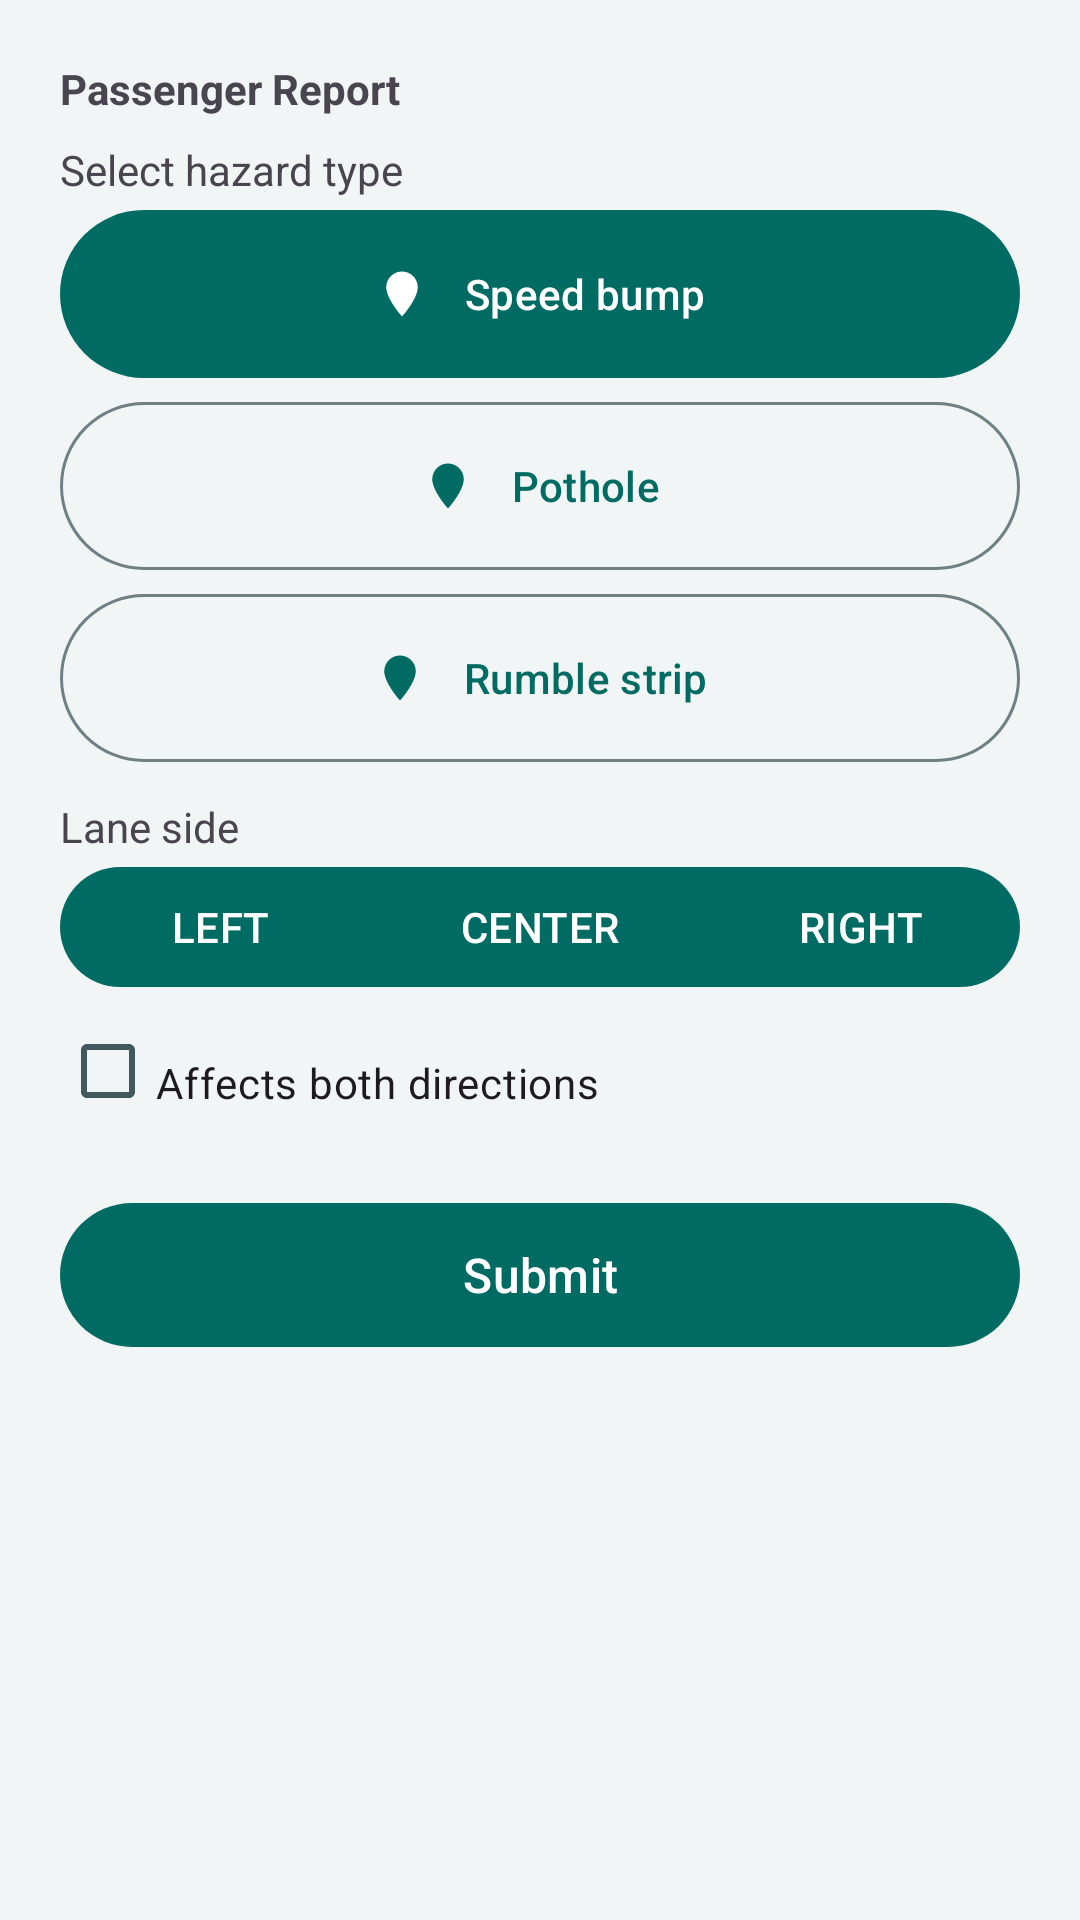

Produce the Android XML layout that renders to this screen, including the resource entries it uses.
<!-- AndroidManifest.xml: application theme Theme.RoadWatch -->
<!-- res/layout/sheet_passenger_report.xml -->
<?xml version="1.0" encoding="utf-8"?>
<ScrollView xmlns:android="http://schemas.android.com/apk/res/android"
    xmlns:app="http://schemas.android.com/apk/res-auto"
    android:layout_width="match_parent"
    android:layout_height="wrap_content">
    <LinearLayout
        android:layout_width="match_parent"
        android:layout_height="wrap_content"
        android:orientation="vertical"
        android:padding="20dp">

        <TextView
            android:layout_width="match_parent"
            android:layout_height="wrap_content"
            android:text="Passenger Report"
            android:textStyle="bold"
            android:paddingBottom="8dp" />

        <TextView android:layout_width="match_parent" android:layout_height="wrap_content" android:text="Select hazard type"/>
        <com.google.android.material.button.MaterialButton
            android:id="@+id/btn_type_bump_p"
            android:layout_width="match_parent"
            android:layout_height="wrap_content"
            android:minHeight="64dp"
            android:text="Speed bump"
            app:icon="@drawable/ic_marker_bump"
            app:iconGravity="textStart"
            app:iconPadding="12dp"/>
        <com.google.android.material.button.MaterialButton
            android:id="@+id/btn_type_pothole_p"
            android:layout_width="match_parent"
            android:layout_height="wrap_content"
            android:minHeight="64dp"
            android:text="Pothole"
            style="?attr/materialButtonOutlinedStyle"
            app:icon="@drawable/ic_marker_pothole"
            app:iconGravity="textStart"
            app:iconPadding="12dp"/>
        <com.google.android.material.button.MaterialButton
            android:id="@+id/btn_type_rumble_p"
            android:layout_width="match_parent"
            android:layout_height="wrap_content"
            android:minHeight="64dp"
            android:text="Rumble strip"
            style="?attr/materialButtonOutlinedStyle"
            app:icon="@drawable/ic_marker_rumble"
            app:iconGravity="textStart"
            app:iconPadding="12dp"/>

        <TextView android:layout_width="match_parent" android:layout_height="wrap_content" android:text="Lane side" android:paddingTop="8dp"/>
        <com.google.android.material.button.MaterialButtonToggleGroup
            android:id="@+id/toggle_lane"
            android:layout_width="match_parent"
            android:layout_height="wrap_content"
            app:singleSelection="true">
            <com.google.android.material.button.MaterialButton
                android:id="@+id/btn_lane_left"
                android:layout_width="0dp"
                android:layout_height="wrap_content"
                android:layout_weight="1"
                android:text="LEFT"/>
            <com.google.android.material.button.MaterialButton
                android:id="@+id/btn_lane_center"
                android:layout_width="0dp"
                android:layout_height="wrap_content"
                android:layout_weight="1"
                android:text="CENTER"/>
            <com.google.android.material.button.MaterialButton
                android:id="@+id/btn_lane_right"
                android:layout_width="0dp"
                android:layout_height="wrap_content"
                android:layout_weight="1"
                android:text="RIGHT"/>
        </com.google.android.material.button.MaterialButtonToggleGroup>

        <CheckBox
            android:id="@+id/chk_both_directions"
            android:layout_width="match_parent"
            android:layout_height="wrap_content"
            android:text="Affects both directions"
            android:paddingTop="8dp"/>

        

        
        <LinearLayout android:id="@+id/zone_block" android:layout_width="match_parent" android:layout_height="wrap_content" android:orientation="vertical" android:paddingTop="8dp" android:visibility="gone">
            <TextView android:layout_width="wrap_content" android:layout_height="wrap_content" android:text="Speed limit (kph)"/>
            <EditText android:id="@+id/edt_speed_kph" android:layout_width="match_parent" android:layout_height="wrap_content" android:inputType="number" />
            <LinearLayout android:layout_width="match_parent" android:layout_height="wrap_content" android:orientation="horizontal" android:paddingTop="6dp">
                <Button android:id="@+id/btn_set_start" android:layout_width="0dp" android:layout_height="wrap_content" android:layout_weight="1" android:text="Set Start (current)"/>
                <Space android:layout_width="8dp" android:layout_height="1dp"/>
                <Button android:id="@+id/btn_set_end" android:layout_width="0dp" android:layout_height="wrap_content" android:layout_weight="1" android:text="Set End (current)"/>
            </LinearLayout>
            <TextView android:id="@+id/txt_zone_status" android:layout_width="match_parent" android:layout_height="wrap_content" android:text="Start: —   End: —" android:paddingTop="4dp"/>
        </LinearLayout>

        <com.google.android.material.button.MaterialButton
            android:id="@+id/btn_submit"
            android:layout_width="match_parent"
            android:layout_height="wrap_content"
            android:layout_marginTop="16dp"
            android:minHeight="56dp"
            android:textSize="16sp"
            style="?attr/materialButtonStyle"
            android:text="Submit" />

        
    </LinearLayout>
</ScrollView>
<!-- resources referenced by this layout -->
<resources>
  <!-- drawable ic_marker_bump (drawable) -->
  <?xml version="1.0" encoding="utf-8"?>
  <vector xmlns:android="http://schemas.android.com/apk/res/android"
      android:width="24dp" android:height="24dp" android:viewportWidth="24" android:viewportHeight="24">
      <path android:fillColor="#FFA000" android:pathData="M12,2C8.13,2 5,5.13 5,9c0,5.25 7,13 7,13s7,-7.75 7,-13c0,-3.87 -3.13,-7 -7,-7z"/>
      <path android:fillColor="@android:color/white" android:pathData="M7,12h10v2H7z"/>
  </vector>
  <!-- drawable ic_marker_pothole (drawable) -->
  <?xml version="1.0" encoding="utf-8"?>
  <vector xmlns:android="http://schemas.android.com/apk/res/android"
      android:width="24dp" android:height="24dp" android:viewportWidth="24" android:viewportHeight="24">
      <path android:fillColor="#D32F2F" android:pathData="M12,2C8.13,2 5,5.13 5,9c0,5.25 7,13 7,13s7,-7.75 7,-13c0,-3.87 -3.13,-7 -7,-7z"/>
      <path android:fillColor="@android:color/white" android:pathData="M8,12c0,-2 2,-3 4,-3s4,1 4,3H8z"/>
  </vector>
  <!-- drawable ic_marker_rumble (drawable) -->
  <?xml version="1.0" encoding="utf-8"?>
  <vector xmlns:android="http://schemas.android.com/apk/res/android"
      android:width="24dp" android:height="24dp" android:viewportWidth="24" android:viewportHeight="24">
      <path android:fillColor="#00796B" android:pathData="M12,2C8.13,2 5,5.13 5,9c0,5.25 7,13 7,13s7,-7.75 7,-13c0,-3.87 -3.13,-7 -7,-7z"/>
      <path android:fillColor="@android:color/white" android:pathData="M7,13h10v1H7zM7,10h10v1H7z"/>
  </vector>
  <style name="Theme.RoadWatch" parent="Theme.Material3.DayNight.NoActionBar">
          <item name="colorPrimary">@color/primary</item>
          <item name="colorOnPrimary">@color/on_primary</item>
          <item name="colorPrimaryContainer">@color/primary_container</item>
          <item name="colorOnPrimaryContainer">@color/on_primary_container</item>
          <item name="colorSecondary">@color/secondary</item>
          <item name="colorOnSecondary">@color/on_secondary</item>
          <item name="colorTertiary">@color/tertiary</item>
          <item name="colorOnTertiary">@color/on_tertiary</item>
          <item name="colorError">@color/error</item>
          <item name="colorOnError">@color/on_error</item>
          <item name="android:colorBackground">@color/background</item>
          <item name="colorOnBackground">@color/on_background</item>
          <item name="colorSurface">@color/surface</item>
          <item name="colorOnSurface">@color/on_surface</item>
          <item name="colorSurfaceVariant">@color/surface_variant</item>
          <item name="colorOnSurfaceVariant">@color/on_surface_variant</item>
          <item name="colorOutline">@color/outline</item>
      </style>
  <color name="primary">#006B62</color>
  <color name="on_primary">#FFFFFF</color>
  <color name="primary_container">#B9F4E7</color>
  <color name="on_primary_container">#003D37</color>
  <color name="secondary">#405B63</color>
  <color name="on_secondary">#FFFFFF</color>
  <color name="tertiary">#79580C</color>
  <color name="on_tertiary">#FFFFFF</color>
  <color name="error">#B3261E</color>
  <color name="on_error">#FFFFFF</color>
  <color name="background">#F1F5F5</color>
  <color name="on_background">#122C34</color>
  <color name="surface">#FFFFFF</color>
  <color name="on_surface">#122C34</color>
  <color name="surface_variant">#E3ECEC</color>
  <color name="on_surface_variant">#41585F</color>
  <color name="outline">#6F8185</color>
</resources>
